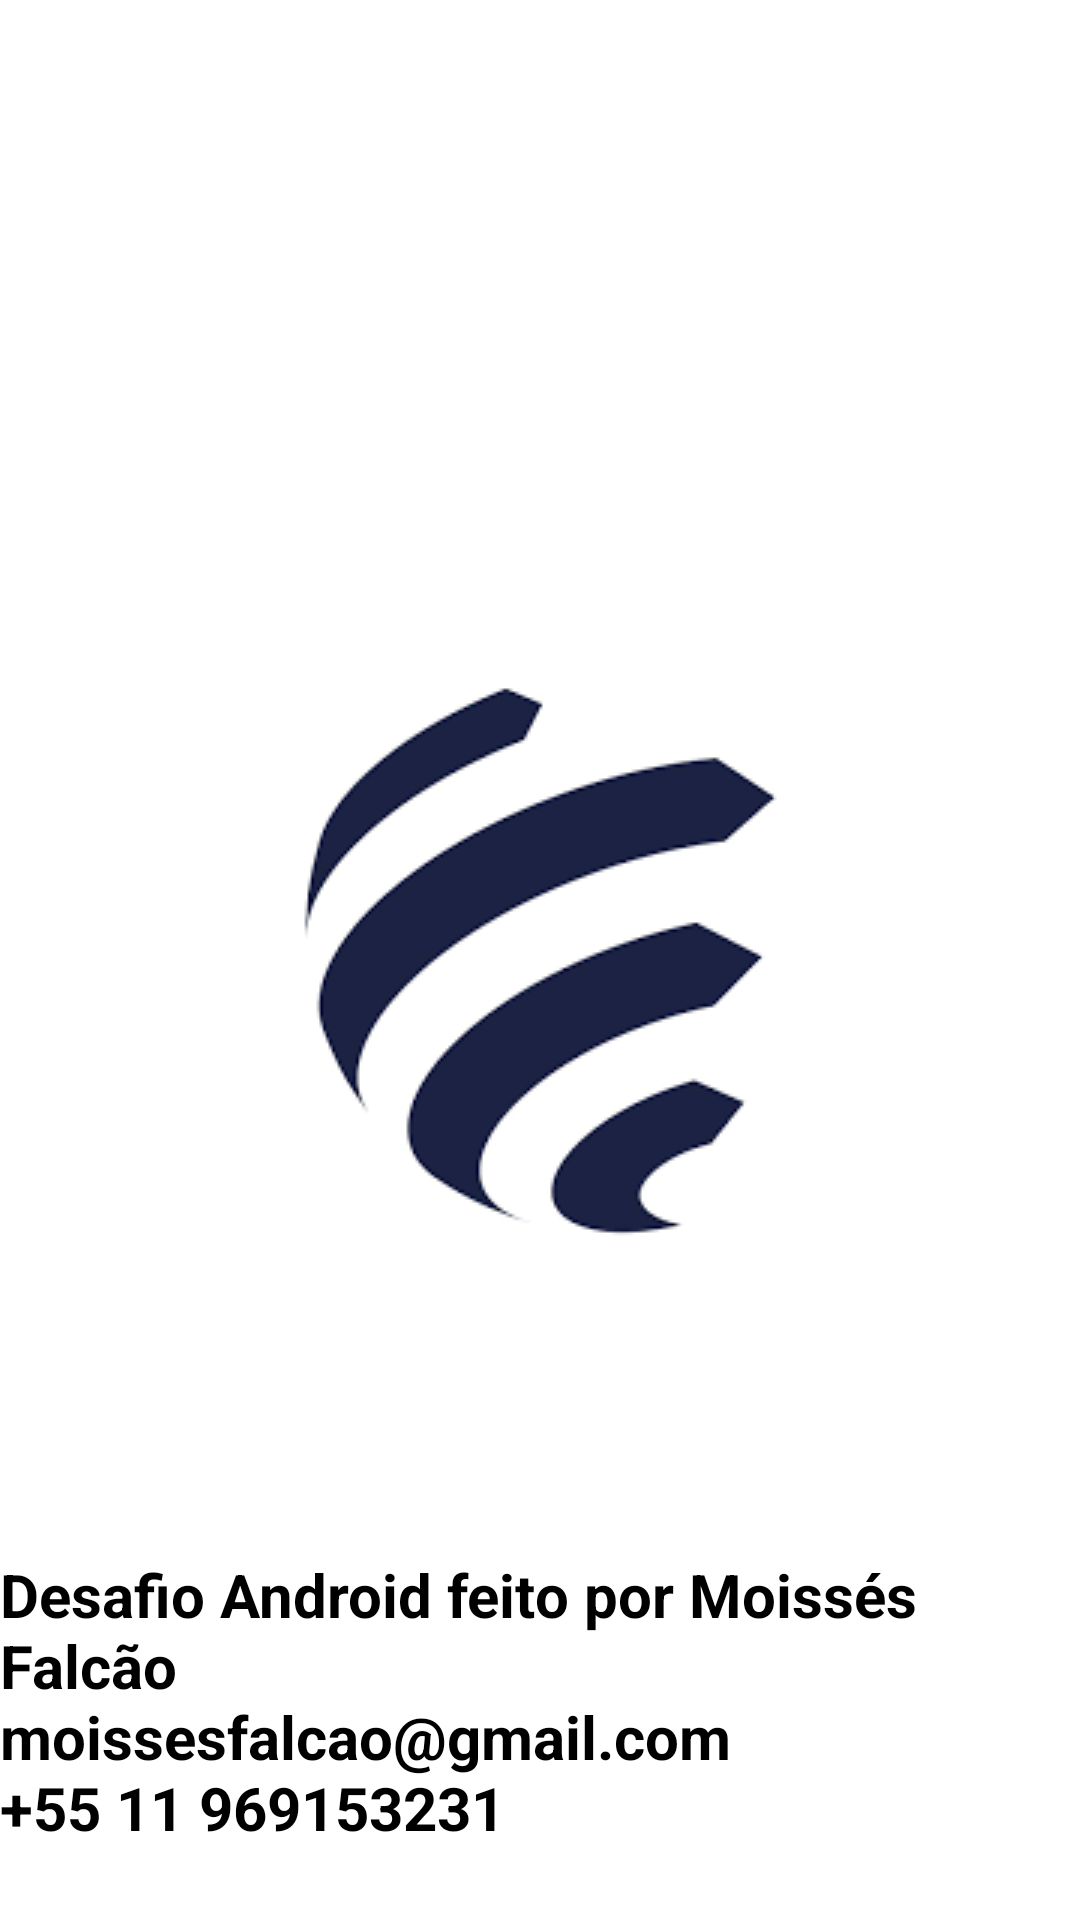

Here is an Android app screen rendered from its layout file. Give the layout XML and the strings, colors and styles it references.
<!-- AndroidManifest.xml: application theme Theme.DesafioAndroid -->
<!-- res/layout/activity_splash.xml -->
<?xml version="1.0" encoding="utf-8"?>
<androidx.constraintlayout.widget.ConstraintLayout xmlns:android="http://schemas.android.com/apk/res/android"
    xmlns:app="http://schemas.android.com/apk/res-auto"
    xmlns:tools="http://schemas.android.com/tools"
    android:layout_width="match_parent"
    android:layout_height="match_parent"
    tools:context=".ui.SplashActivity">

    <ImageView
        android:id="@+id/iv_logo_stefanini"
        android:layout_width="wrap_content"
        android:layout_height="wrap_content"
        android:src="@drawable/stefanini_logo"
        app:layout_constraintStart_toStartOf="parent"
        app:layout_constraintEnd_toEndOf="parent"
        app:layout_constraintTop_toTopOf="parent"
        app:layout_constraintBottom_toBottomOf="parent"
        android:gravity="center_vertical"
        />

    <TextView
        android:id="@+id/tv_text_splash_activity"
        android:layout_width="wrap_content"
        android:layout_height="wrap_content"
        android:text="@string/desafio_android_feito_por_moiss_s_falc_o_nmoissesfalcao_gmail_com_n_55_11_969153231"
        android:textColor="@color/black"
        android:textStyle="bold"
        app:layout_constraintStart_toStartOf="parent"
        app:layout_constraintEnd_toEndOf="parent"
        app:layout_constraintBottom_toBottomOf="parent"
        android:layout_marginBottom="24dp"
        android:textSize="20dp"
        />

</androidx.constraintlayout.widget.ConstraintLayout>
<!-- resources referenced by this layout -->
<resources>
  <!-- drawable stefanini_logo: png bitmap (drawable, 5258 bytes) -->
  <string name="desafio_android_feito_por_moiss_s_falc_o_nmoissesfalcao_gmail_com_n_55_11_969153231">Desafio Android feito por Moissés Falcão\nmoissesfalcao@gmail.com\n+55 11 969153231</string>
  <style name="Theme.DesafioAndroid" parent="Theme.MaterialComponents.DayNight.DarkActionBar">
          
          <item name="colorPrimary">@color/black</item>
          <item name="colorPrimaryVariant">@color/black</item>
          <item name="colorOnPrimary">@color/white</item>
          
          <item name="colorSecondary">@color/teal_200</item>
          <item name="colorSecondaryVariant">@color/teal_700</item>
          <item name="colorOnSecondary">@color/black</item>
          
          <item name="android:statusBarColor">?attr/colorPrimaryVariant</item>
          
      </style>
  <!-- not gathered from this repository: default colours our renderer supplied (Android Studio template values) -->
  <color name="teal_200">#FF03DAC5</color>
  <color name="teal_700">#FF018786</color>
  <color name="black">#FF000000</color>
  <color name="white">#FFFFFFFF</color>
</resources>
